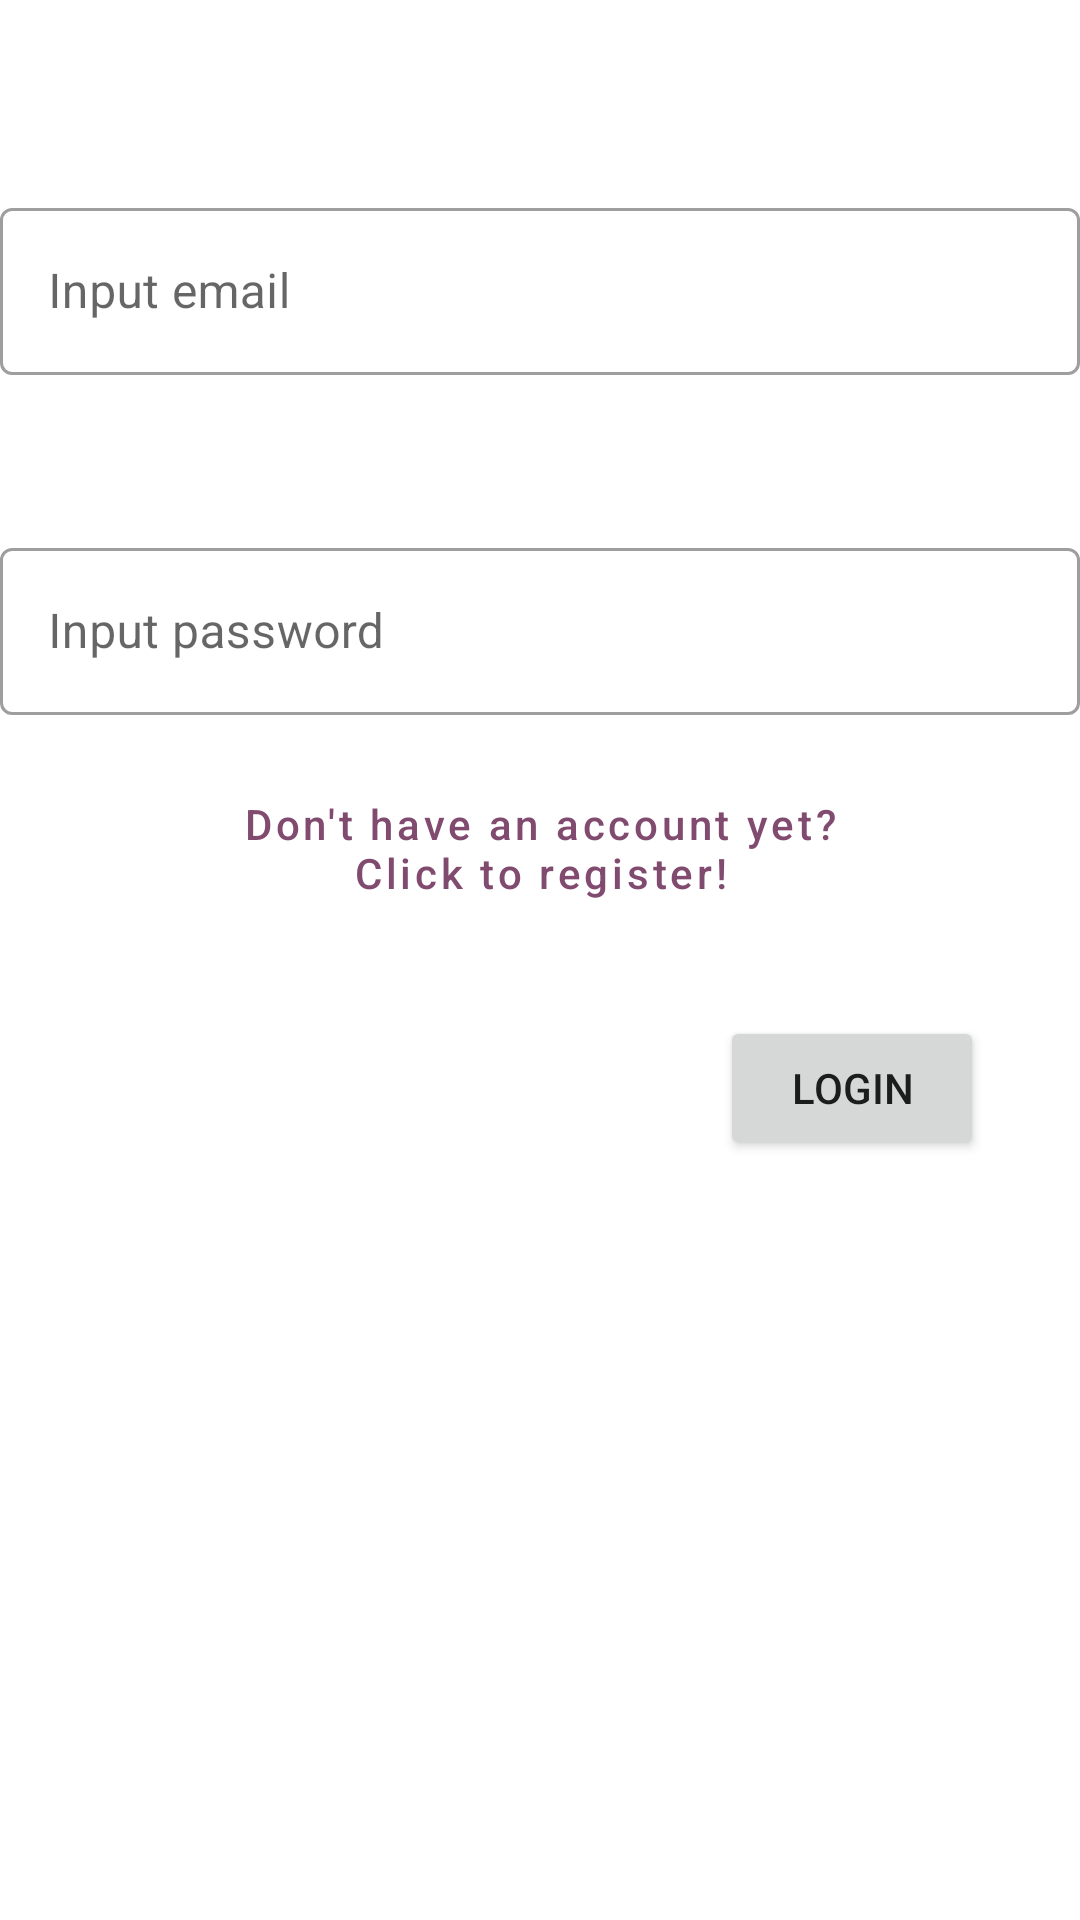

Android layout source for this screen:
<!-- AndroidManifest.xml: application theme AppTheme -->
<!-- res/layout/fragment_login.xml -->
<?xml version="1.0" encoding="utf-8"?>
<androidx.constraintlayout.widget.ConstraintLayout xmlns:android="http://schemas.android.com/apk/res/android"
    xmlns:tools="http://schemas.android.com/tools"
    android:layout_width="match_parent"
    android:layout_height="match_parent"
    android:layout_margin="6dp"
    xmlns:app="http://schemas.android.com/apk/res-auto"
    tools:context=".ui.login.LoginFragment">

    <com.google.android.material.textfield.TextInputLayout
        android:id="@+id/inputEmail_layout"
        android:layout_width="0dp"
        android:layout_height="wrap_content"
        android:layout_marginTop="64dp"
        app:errorEnabled="true"
        style="@style/Widget.MaterialComponents.TextInputLayout.OutlinedBox"
        app:layout_constraintBottom_toTopOf="@+id/inputPass_layout"
        app:layout_constraintEnd_toEndOf="parent"
        app:layout_constraintStart_toStartOf="parent"
        app:layout_constraintTop_toTopOf="parent">

        <com.google.android.material.textfield.TextInputEditText
            android:id="@+id/inputEmail"
            android:layout_width="match_parent"
            android:layout_height="wrap_content"
            android:hint="Input email"
            android:inputType="textEmailAddress" />

    </com.google.android.material.textfield.TextInputLayout>

    <com.google.android.material.textfield.TextInputLayout
        android:id="@+id/inputPass_layout"
        android:layout_width="0dp"
        android:layout_height="wrap_content"
        android:layout_marginTop="32dp"
        app:errorEnabled="true"
        style="@style/Widget.MaterialComponents.TextInputLayout.OutlinedBox"
        app:layout_constraintEnd_toEndOf="parent"
        app:layout_constraintStart_toStartOf="parent"
        app:layout_constraintTop_toBottomOf="@id/inputEmail_layout">

        <com.google.android.material.textfield.TextInputEditText
            android:id="@+id/inputPass"
            android:layout_width="match_parent"
            android:layout_height="wrap_content"
            android:hint="Input password"
            android:inputType="textPassword" />

    </com.google.android.material.textfield.TextInputLayout>

    <Button
        android:id="@+id/loginBtn"
        android:layout_width="wrap_content"
        android:layout_height="wrap_content"
        android:layout_marginTop="32dp"
        android:layout_marginEnd="32dp"
        android:text="Login"
        app:layout_constraintEnd_toEndOf="parent"
        app:layout_constraintTop_toBottomOf="@+id/toRegBtn" />

    <Button
        android:id="@+id/toRegBtn"
        style="@style/Widget.MaterialComponents.Button.TextButton"
        android:layout_width="match_parent"
        android:layout_height="wrap_content"
        android:layout_marginHorizontal="64dp"
        android:text="Don't have an account yet? Click to register!"
        android:textAllCaps="false"
        app:layout_constraintEnd_toEndOf="parent"
        app:layout_constraintStart_toStartOf="parent"
        app:layout_constraintTop_toBottomOf="@+id/inputPass_layout" />


</androidx.constraintlayout.widget.ConstraintLayout>
<!-- resources referenced by this layout -->
<resources>
  <style name="AppTheme" parent="Theme.MaterialComponents.Light.NoActionBar">
          
          <item name="colorPrimary">@color/colorPrimary</item>
          <item name="colorPrimaryDark">@color/colorPrimaryDark</item>
          <item name="colorAccent">@color/colorAccent</item>
          <item name="colorSecondary">@color/colorPrimary</item>
      </style>
  <color name="colorPrimary">#814B70</color>
  <color name="colorPrimaryDark">#EF9490</color>
  <color name="colorAccent">#03DAC5</color>
</resources>
